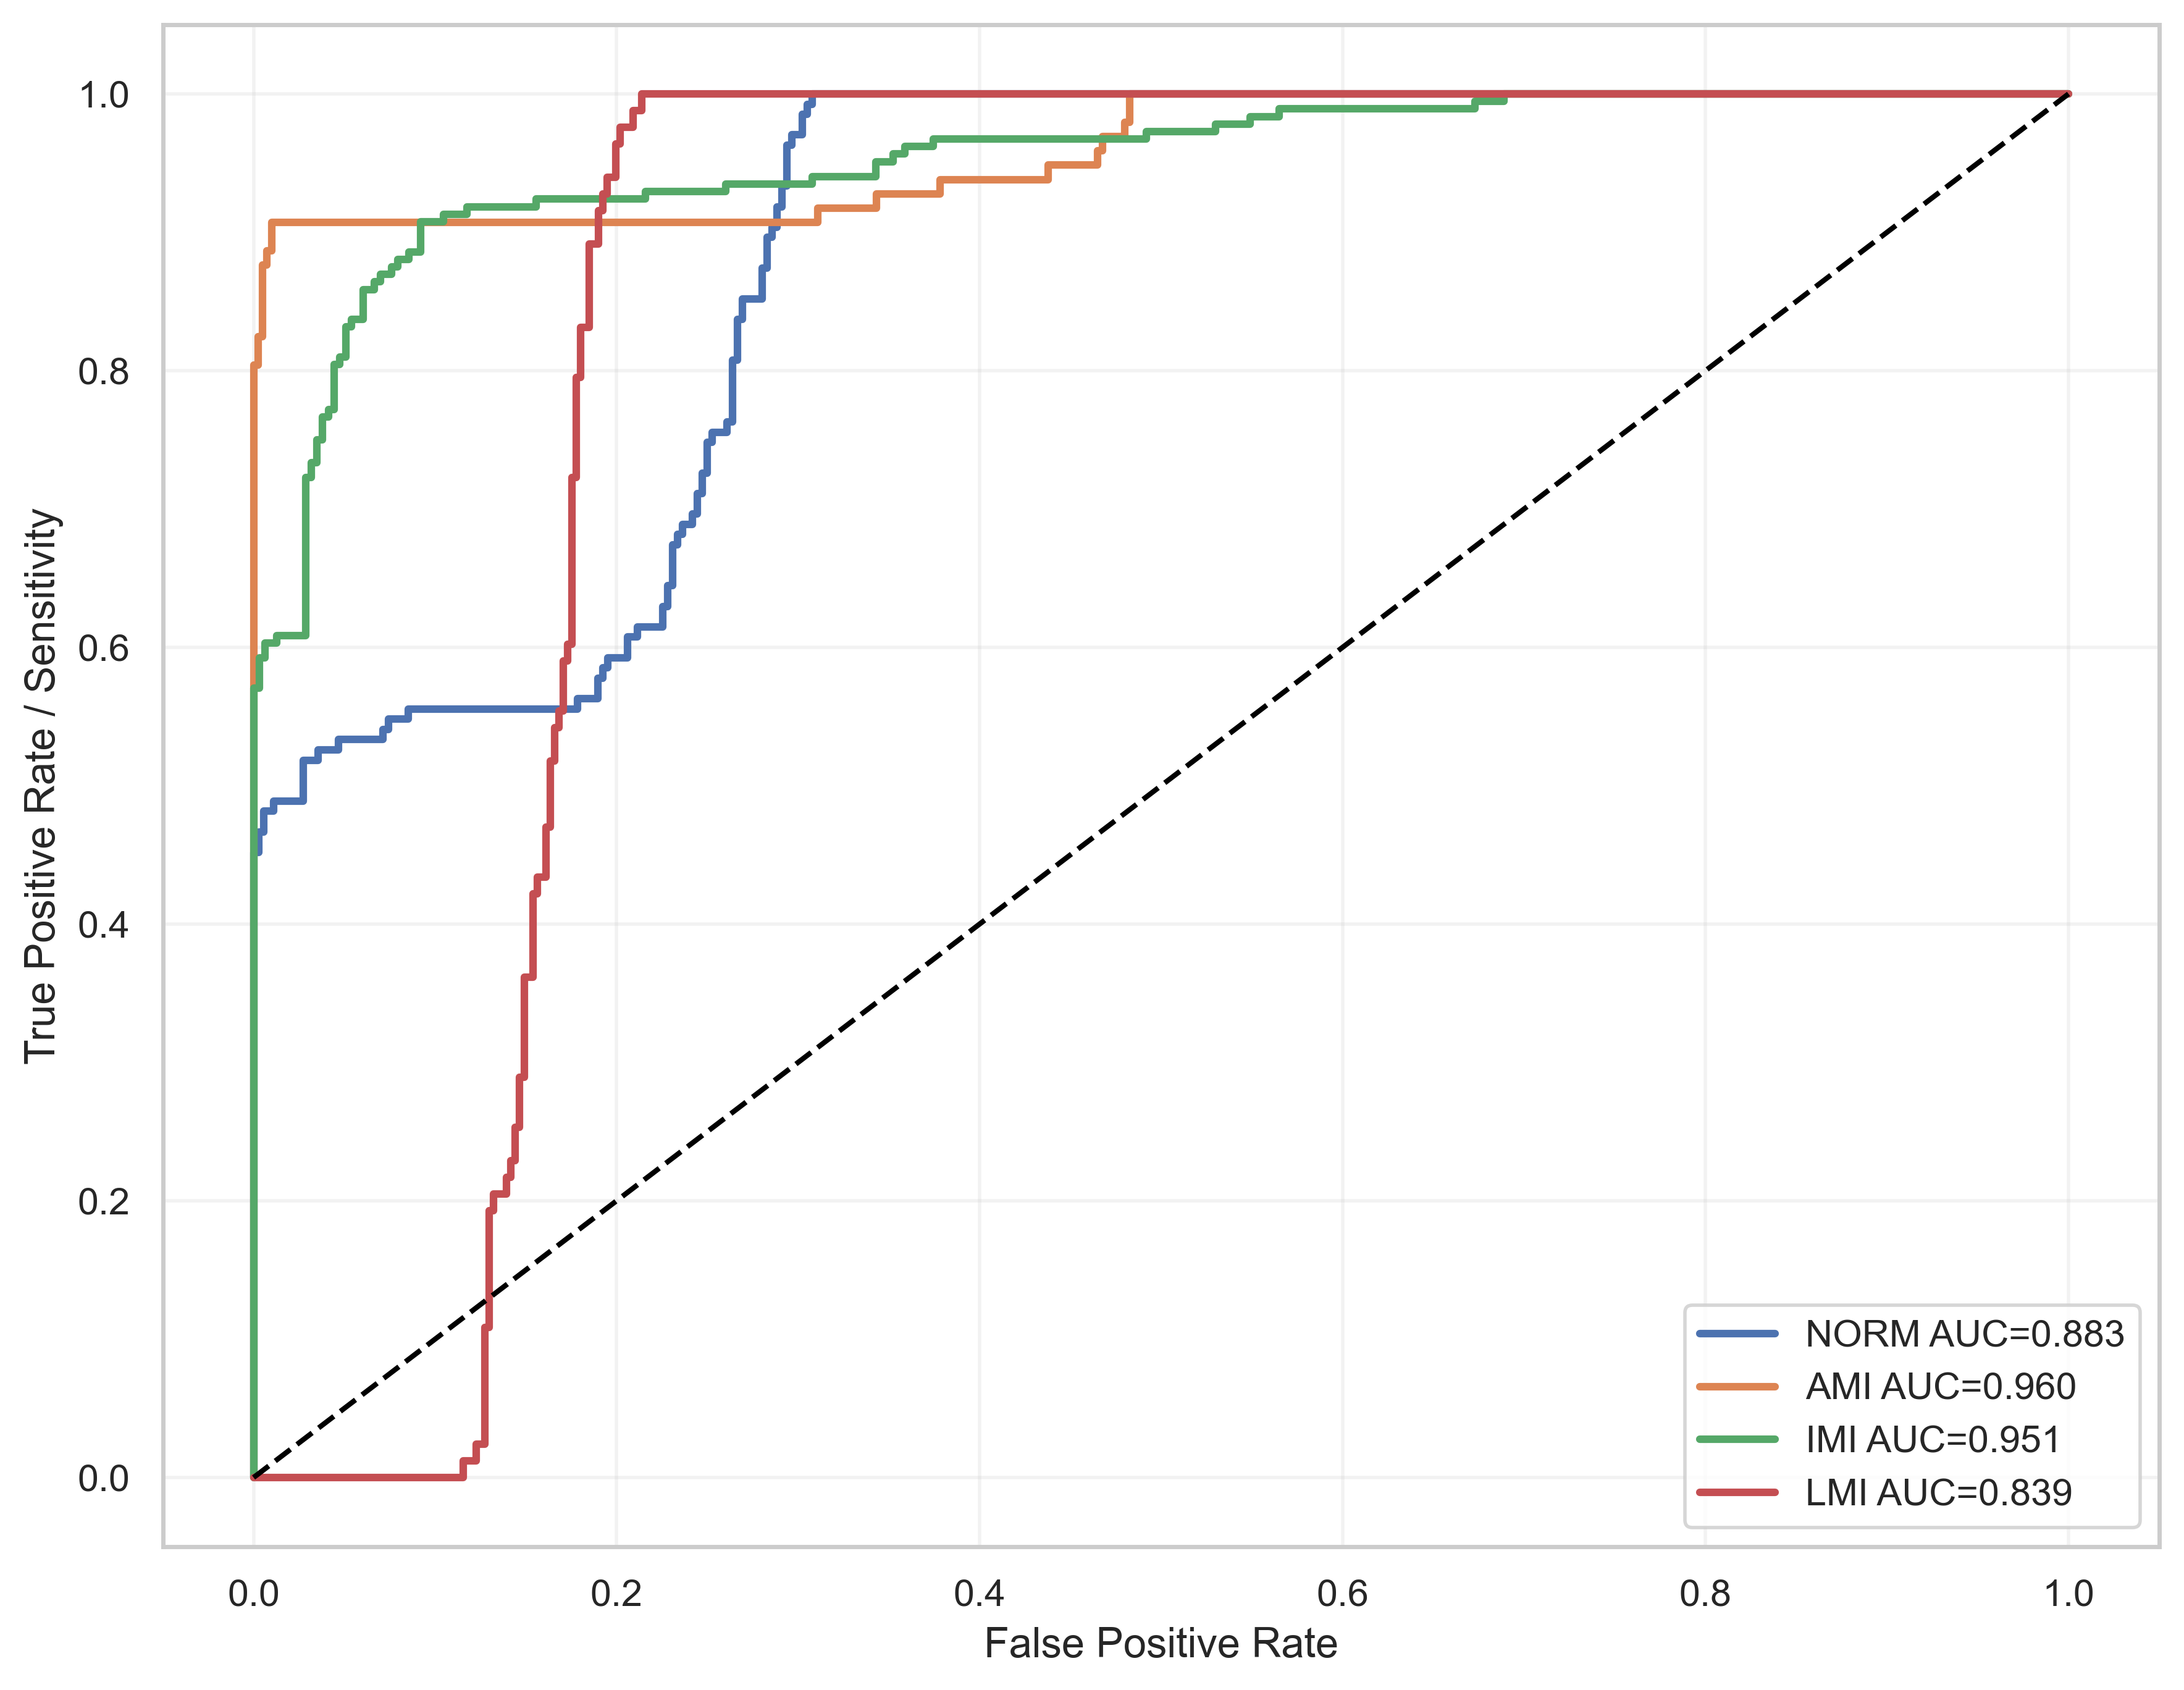

Data behind this chart, as committed beside it:
label, fpr, tpr, auc
NORM, 0.0, 0.0, 0.8828
NORM, 0.0, 0.007407, 0.8828
NORM, 0.0, 0.4519, 0.8828
NORM, 0.002747, 0.4519, 0.8828
NORM, 0.002747, 0.4667, 0.8828
NORM, 0.005495, 0.4667, 0.8828
NORM, 0.005495, 0.4815, 0.8828
NORM, 0.01099, 0.4815, 0.8828
NORM, 0.01099, 0.4889, 0.8828
NORM, 0.02747, 0.4889, 0.8828
NORM, 0.02747, 0.5185, 0.8828
NORM, 0.03571, 0.5185, 0.8828
NORM, 0.03571, 0.5259, 0.8828
NORM, 0.0467, 0.5259, 0.8828
NORM, 0.0467, 0.5333, 0.8828
NORM, 0.07143, 0.5333, 0.8828
NORM, 0.07143, 0.5407, 0.8828
NORM, 0.07418, 0.5407, 0.8828
NORM, 0.07418, 0.5481, 0.8828
NORM, 0.08516, 0.5481, 0.8828
NORM, 0.08516, 0.5556, 0.8828
NORM, 0.1786, 0.5556, 0.8828
NORM, 0.1786, 0.563, 0.8828
NORM, 0.1896, 0.563, 0.8828
NORM, 0.1896, 0.5778, 0.8828
NORM, 0.1923, 0.5778, 0.8828
NORM, 0.1923, 0.5852, 0.8828
NORM, 0.1951, 0.5852, 0.8828
NORM, 0.1951, 0.5926, 0.8828
NORM, 0.206, 0.5926, 0.8828
NORM, 0.206, 0.6074, 0.8828
NORM, 0.2115, 0.6074, 0.8828
NORM, 0.2115, 0.6148, 0.8828
NORM, 0.2253, 0.6148, 0.8828
NORM, 0.2253, 0.6296, 0.8828
NORM, 0.228, 0.6296, 0.8828
NORM, 0.228, 0.6444, 0.8828
NORM, 0.2308, 0.6444, 0.8828
NORM, 0.2308, 0.6741, 0.8828
NORM, 0.2335, 0.6741, 0.8828
NORM, 0.2335, 0.6815, 0.8828
NORM, 0.2363, 0.6815, 0.8828
NORM, 0.2363, 0.6889, 0.8828
NORM, 0.2418, 0.6889, 0.8828
NORM, 0.2418, 0.6963, 0.8828
NORM, 0.2445, 0.6963, 0.8828
NORM, 0.2445, 0.7111, 0.8828
NORM, 0.2473, 0.7111, 0.8828
NORM, 0.2473, 0.7259, 0.8828
NORM, 0.25, 0.7259, 0.8828
NORM, 0.25, 0.7481, 0.8828
NORM, 0.2527, 0.7481, 0.8828
NORM, 0.2527, 0.7556, 0.8828
NORM, 0.261, 0.7556, 0.8828
NORM, 0.261, 0.763, 0.8828
NORM, 0.2637, 0.763, 0.8828
NORM, 0.2637, 0.8074, 0.8828
NORM, 0.2665, 0.8074, 0.8828
NORM, 0.2665, 0.837, 0.8828
NORM, 0.2692, 0.837, 0.8828
... 185 more rows
